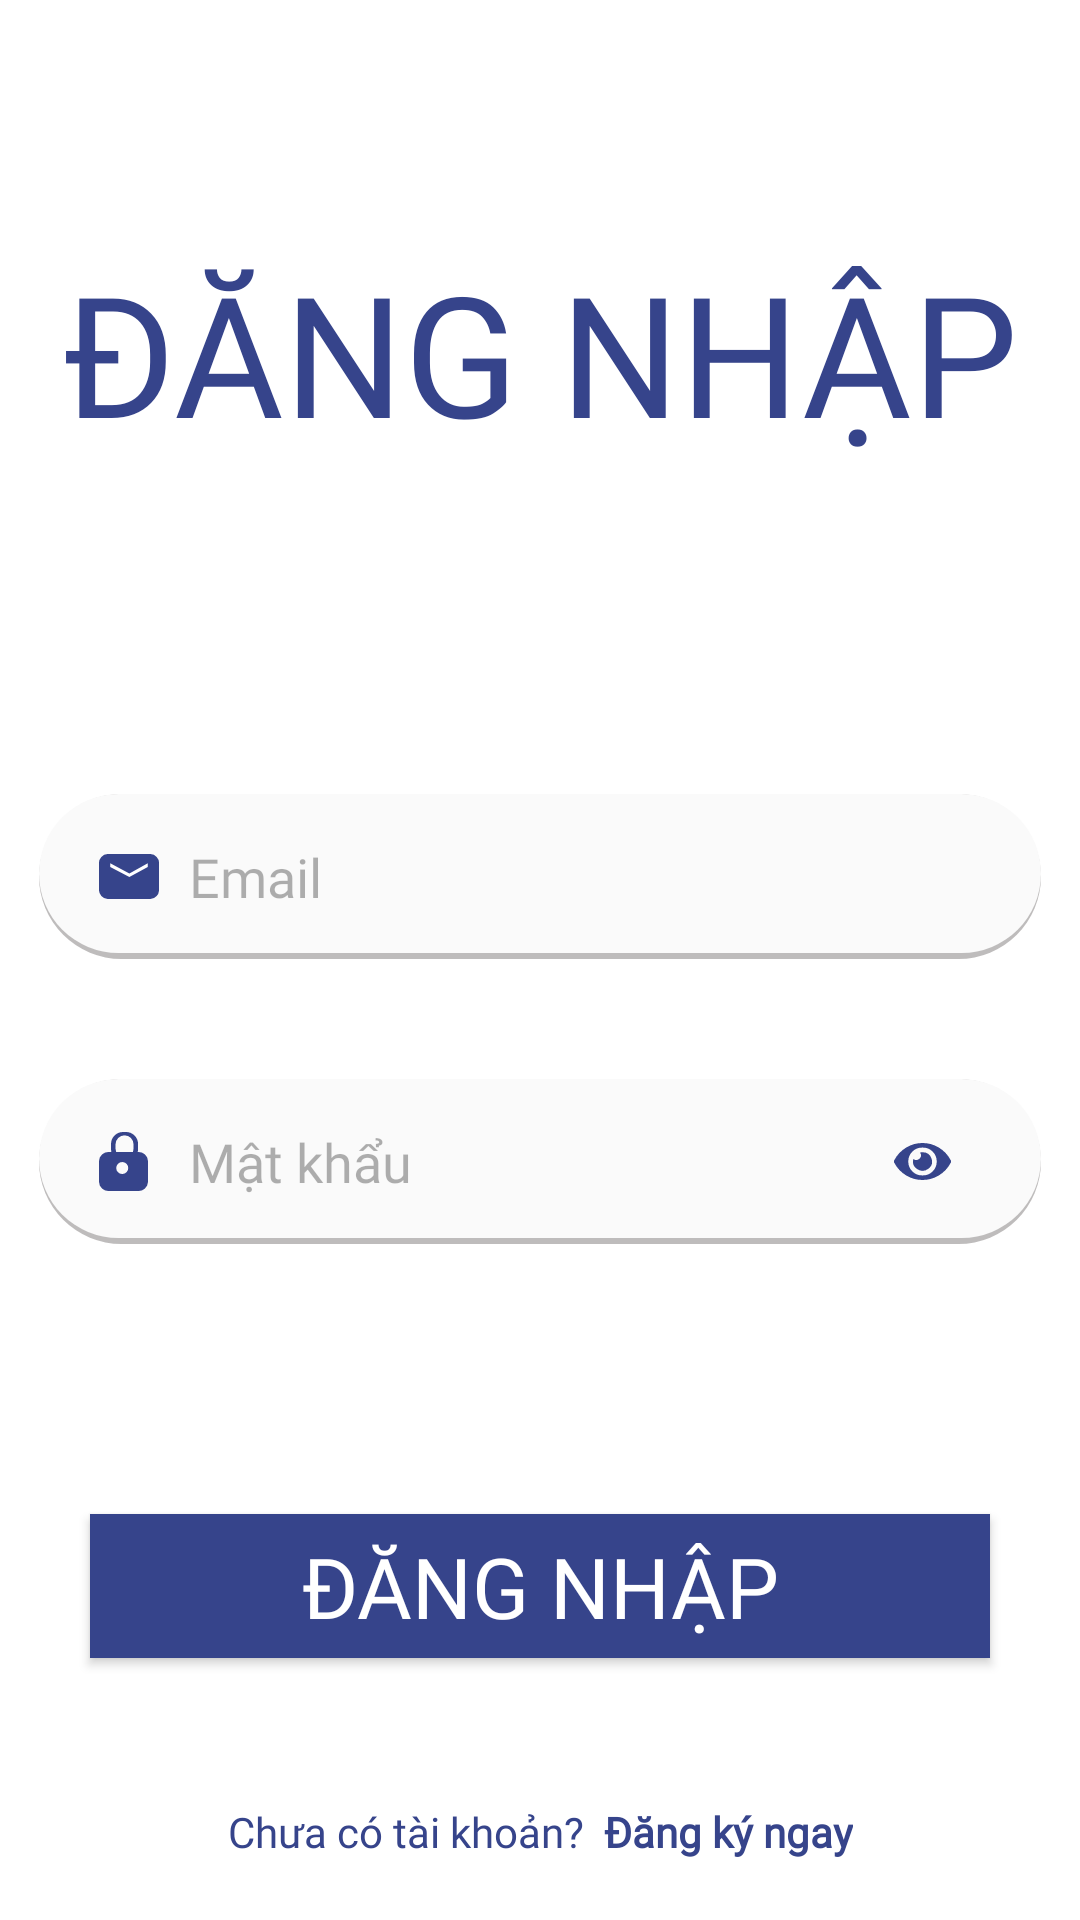

Here is an Android app screen rendered from its layout file. Give the layout XML and the strings, colors and styles it references.
<!-- AndroidManifest.xml: application theme Theme.FinalProject -->
<!-- res/layout/fragment_login.xml -->
<?xml version="1.0" encoding="utf-8"?>
<androidx.constraintlayout.widget.ConstraintLayout xmlns:android="http://schemas.android.com/apk/res/android"
    xmlns:tools="http://schemas.android.com/tools"
    android:layout_width="match_parent"
    android:layout_height="match_parent"
    xmlns:app="http://schemas.android.com/apk/res-auto"
    tools:context=".ui.LoginFragment"
    android:background="#FFFFFF">
    <TextView
        android:id="@+id/tx"
        app:layout_constraintTop_toTopOf="parent"
        app:layout_constraintLeft_toLeftOf="parent"
        app:layout_constraintRight_toRightOf="parent"
        android:text="ĐĂNG NHẬP"
        android:fontFamily="@font/font_bold"
        android:textSize="56sp"
        android:textColor="#36448B"
        android:layout_marginTop="80dp"
        android:layout_width="wrap_content"
        android:layout_height="wrap_content"/>
    <EditText
        android:id="@+id/edt_email"
        android:layout_width="334dp"
        android:layout_height="55dp"
        android:background="@drawable/frame"
        android:layout_marginTop="110dp"
        android:paddingLeft="50dp"
        app:layout_constraintLeft_toLeftOf="parent"
        app:layout_constraintRight_toRightOf="parent"
        app:layout_constraintTop_toBottomOf="@id/tx"
        android:hint="Email"
        android:fontFamily="@font/font_medium"
        android:textColorHint="#4F000000"
        android:textColor="#36448B"/>
    <ImageView
        app:layout_constraintLeft_toLeftOf="@id/edt_email"
        app:layout_constraintTop_toTopOf="@id/edt_email"
        app:layout_constraintBottom_toBottomOf="@id/edt_email"
        android:layout_width="wrap_content"
        android:layout_height="wrap_content"
        android:background="@drawable/ic_email"
        android:layout_marginLeft="20dp"/>
    <EditText
        android:id="@+id/edt_pass"
        android:layout_width="334dp"
        android:layout_height="55dp"
        android:background="@drawable/frame"
        android:layout_marginTop="40dp"
        android:paddingLeft="50dp"
        app:layout_constraintLeft_toLeftOf="parent"
        app:layout_constraintRight_toRightOf="parent"
        app:layout_constraintTop_toBottomOf="@id/edt_email"
        android:hint="Mật khẩu"
        android:fontFamily="@font/font_medium"
        android:textColorHint="#4F000000"
        android:textColor="#36448B"/>
    <ImageView
        app:layout_constraintLeft_toLeftOf="@id/edt_pass"
        app:layout_constraintTop_toTopOf="@id/edt_pass"
        app:layout_constraintBottom_toBottomOf="@id/edt_pass"
        android:layout_width="wrap_content"
        android:layout_height="wrap_content"
        android:background="@drawable/ic_pass"
        android:layout_marginLeft="20dp"/>
    <ImageButton
        android:id="@+id/btn_toggle"
        app:layout_constraintRight_toRightOf="@id/edt_pass"
        app:layout_constraintTop_toTopOf="@id/edt_pass"
        app:layout_constraintBottom_toBottomOf="@id/edt_pass"
        android:layout_width="wrap_content"
        android:layout_height="wrap_content"
        android:background="@drawable/ic_see"
        android:layout_marginRight="30dp"/>
    <androidx.appcompat.widget.AppCompatButton
        android:id="@+id/btn_login"
        android:layout_width="300dp"
        android:layout_height="wrap_content"
        android:background="#36448B"
        android:text="ĐĂNG NHẬP"
        android:textAllCaps="false"
        android:fontFamily="@font/font_medium"
        android:textSize="28sp"
        android:textColor="#FFFFFF"
        app:layout_constraintLeft_toLeftOf="parent"
        app:layout_constraintRight_toRightOf="parent"
        app:layout_constraintTop_toBottomOf="@id/edt_pass"
        android:layout_marginTop="90dp"/>
    <LinearLayout
        android:layout_width="wrap_content"
        android:layout_height="wrap_content"
        app:layout_constraintLeft_toLeftOf="parent"
        app:layout_constraintRight_toRightOf="parent"
        app:layout_constraintBottom_toBottomOf="parent"
        android:layout_marginBottom="20dp">
        <TextView
            android:layout_width="wrap_content"
            android:layout_height="wrap_content"
            android:text="Chưa có tài khoản?  "
            android:fontFamily="@font/font_medium"
            android:textSize="14sp"
            android:textColor="#36448B"/>
        <TextView
            android:id="@+id/register"
            android:layout_width="wrap_content"
            android:layout_height="wrap_content"
            android:text="Đăng ký ngay"
            android:fontFamily="@font/font_medium"
            android:textSize="14sp"
            android:textStyle="bold"
            android:textColor="#36448B"/>
    </LinearLayout>
</androidx.constraintlayout.widget.ConstraintLayout>
<!-- resources referenced by this layout -->
<resources>
  <!-- drawable frame (drawable) -->
  <?xml version="1.0" encoding="utf-8"?>
  <layer-list xmlns:android="http://schemas.android.com/apk/res/android">
      <item>
          <shape android:shape="rectangle">
              <corners android:topLeftRadius="36dp"
                  android:topRightRadius="36dp"
                  android:bottomLeftRadius="36dp"
                  android:bottomRightRadius="36dp"/>
              <solid android:color="#481B1212"/>
          </shape>
      </item>
  
      <item
          android:left="0dp"
          android:right="0dp"
          android:top="0dp"
          android:bottom="2dp">
          <shape android:shape="rectangle">
              <corners android:topLeftRadius="36dp"
                  android:topRightRadius="36dp"
                  android:bottomLeftRadius="36dp"
                  android:bottomRightRadius="36dp"/>
              <solid android:color="#FAFAFA"/>
          </shape>
      </item>
  </layer-list>
  <!-- drawable ic_see (drawable) -->
  <vector xmlns:android="http://schemas.android.com/apk/res/android"
      xmlns:aapt="http://schemas.android.com/aapt"
      android:width="19.072dp"
      android:height="12.182dp"
      android:viewportWidth="19.072"
      android:viewportHeight="12.182">
    <path
        android:pathData="M18.957,5.628a10.7,10.7 0,0 0,-18.842 0,0.988 0.988,0 0,0 0,0.926 10.7,10.7 0,0 0,18.842 0,0.988 0.988,0 0,0 0,-0.926ZM9.536,10.659a4.572,4.572 0,1 1,0 -9.136,4.572 4.572,0 1,1 0,9.136ZM9.536,3.045a3.284,3.284 0,0 0,-0.838 0.12,1.471 1.471,0 0,1 -0.156,1.973 1.636,1.636 0,0 1,-2.059 0.149,2.977 2.977,0 0,0 1.294,3.319 3.284,3.284 0,0 0,3.7 -0.112A2.964,2.964 0,0 0,12.545 5.1a3.164,3.164 0,0 0,-3.01 -2.059Z">
      <aapt:attr name="android:fillColor">
        <gradient 
            android:startX="9.536"
            android:startY="-0.226"
            android:endX="9.536"
            android:endY="12.408"
            android:type="linear">
          <item android:offset="0" android:color="#36448B"/>
          <item android:offset="1" android:color="#36448B"/>
        </gradient>
      </aapt:attr>
    </path>
  </vector>
  <style name="Theme.FinalProject" parent="Theme.MaterialComponents.Light.DarkActionBar">
          
          <item name="colorPrimary">@color/purple_700</item>
          <item name="colorPrimaryVariant">@color/purple_700</item>
          <item name="colorOnPrimary">@color/purple_700</item>
          
          <item name="colorSecondary">@color/teal_200</item>
          <item name="colorSecondaryVariant">@color/teal_700</item>
          <item name="colorOnSecondary">@color/purple_700</item>
          
          <item name="android:statusBarColor" tools:targetApi="l">#36448B</item>
          
      </style>
  <color name="purple_700">#36448B</color>
  <color name="teal_200">#FF03DAC5</color>
  <color name="teal_700">#FF018786</color>
</resources>
